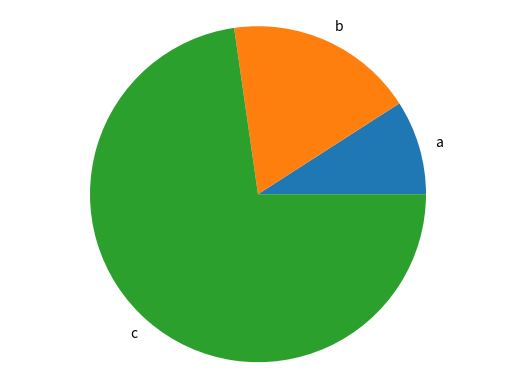

Source code (Python):
# Create a graph using matplotlib

# Importing the matplotlib module to create graphs and charts in Python 
import matplotlib.pyplot as plt

# Function to generate a bar chart
def generate_bar_chart(labels, values):
    fig, ax = plt.subplots()
    ax.bar(labels, values)
    plt.show()

# Function to generate a pie chart
def generate_pie_chart(labels, values):
    fig, ax = plt.subplots()
    ax.pie(values, labels = labels)
    ax.axis("equal")
    plt.show()

# Main function to test the generate_bar_chart and generate_pie_chart functions
if __name__ == "__main__":
    labels = ["a", "b", "c"]
    values = [100, 200, 800]
    #generate_bar_chart(labels, values)
    generate_pie_chart(labels, values)